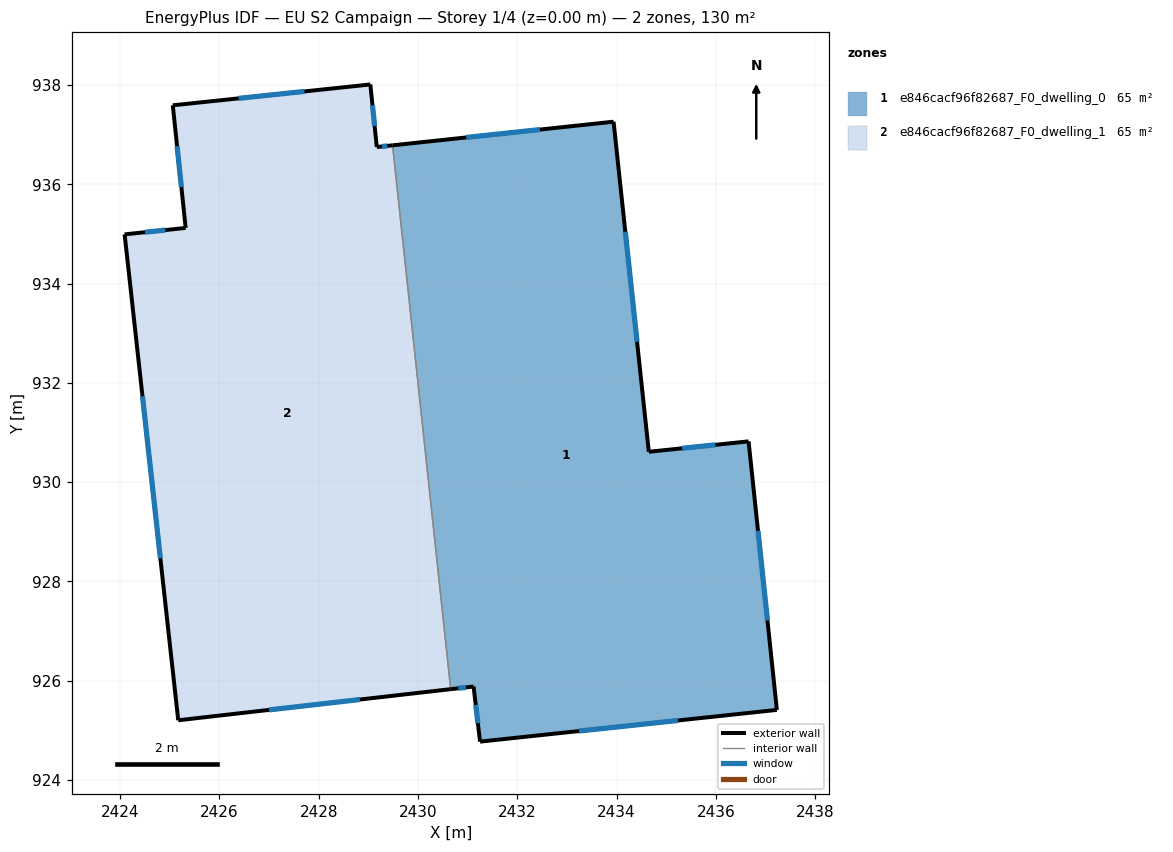
=== STOREY PLAN SPEC (per zone: floor XY polygon, exterior-wall plan segments, windows/doors) ===
zone 1: e846cacf96f82687_F0_dwelling_0  (64.8 m²)
  floor: (2433.94, 937.26) (2434.65, 930.61) (2436.66, 930.82) (2437.23, 925.41) (2431.25, 924.77) (2431.12, 925.88) (2430.66, 925.83) (2429.49, 936.79)
  exterior wall: (2437.23, 925.41) – (2436.66, 930.82)  [5.4 m]
    window: (2437.04, 927.22) – (2436.85, 929.02)  [1.8 m²]
  exterior wall: (2431.25, 924.77) – (2437.23, 925.41)  [6.0 m]
    window: (2433.24, 924.99) – (2435.24, 925.20)  [2.0 m²]
  exterior wall: (2431.12, 925.88) – (2431.25, 924.77)  [1.1 m]
    window: (2431.16, 925.51) – (2431.21, 925.14)  [0.4 m²]
  exterior wall: (2430.66, 925.83) – (2431.12, 925.88)  [0.5 m]
    window: (2430.81, 925.85) – (2430.97, 925.87)  [0.2 m²]
  exterior wall: (2433.94, 937.26) – (2429.49, 936.79)  [4.5 m]
    window: (2432.46, 937.10) – (2430.97, 936.94)  [1.5 m²]
  exterior wall: (2434.65, 930.61) – (2433.94, 937.26)  [6.7 m]
    window: (2434.41, 932.83) – (2434.18, 935.05)  [2.2 m²]
  exterior wall: (2436.66, 930.82) – (2434.65, 930.61)  [2.0 m]
    window: (2435.99, 930.75) – (2435.32, 930.68)  [0.7 m²]
  interior walls: 1
zone 2: e846cacf96f82687_F0_dwelling_1  (64.8 m²)
  floor: (2429.04, 938.01) (2429.17, 936.75) (2429.49, 936.79) (2430.66, 925.83) (2425.17, 925.20) (2424.09, 934.99) (2425.32, 935.12) (2425.06, 937.59)
  exterior wall: (2429.17, 936.75) – (2429.04, 938.01)  [1.3 m]
    window: (2429.13, 937.17) – (2429.08, 937.59)  [0.4 m²]
  exterior wall: (2429.49, 936.79) – (2429.17, 936.75)  [0.3 m]
    window: (2429.38, 936.77) – (2429.28, 936.76)  [0.1 m²]
  exterior wall: (2425.17, 925.20) – (2430.66, 925.83)  [5.5 m]
    window: (2427.00, 925.41) – (2428.83, 925.62)  [1.8 m²]
  exterior wall: (2424.09, 934.99) – (2425.17, 925.20)  [9.8 m]
    window: (2424.45, 931.73) – (2424.81, 928.47)  [3.3 m²]
  exterior wall: (2425.32, 935.12) – (2424.09, 934.99)  [1.2 m]
    window: (2424.91, 935.08) – (2424.50, 935.04)  [0.4 m²]
  exterior wall: (2425.06, 937.59) – (2425.32, 935.12)  [2.5 m]
    window: (2425.15, 936.77) – (2425.23, 935.95)  [0.8 m²]
  exterior wall: (2429.04, 938.01) – (2425.06, 937.59)  [4.0 m]
    window: (2427.71, 937.87) – (2426.39, 937.73)  [1.3 m²]
  interior walls: 1

=== DERIVED (storey summary) ===
Building: EU S2 Campaign
Storey: 1 of 4  (floor level z = 0.00 m)
Storey gross floor area: 129.5 m²
Zones on this storey: 2
  - e846cacf96f82687_F0_dwelling_0: floor 64.8 m²; exterior wall 26.2 m (78.7 m²); 7 window(s) 8.7 m²; WWR 11.1%
  - e846cacf96f82687_F0_dwelling_1: floor 64.8 m²; exterior wall 24.7 m (74.0 m²); 7 window(s) 8.2 m²; WWR 11.1%
Zone adjacency (shared interzone walls):
  - e846cacf96f82687_F0_dwelling_0 ↔ e846cacf96f82687_F0_dwelling_1